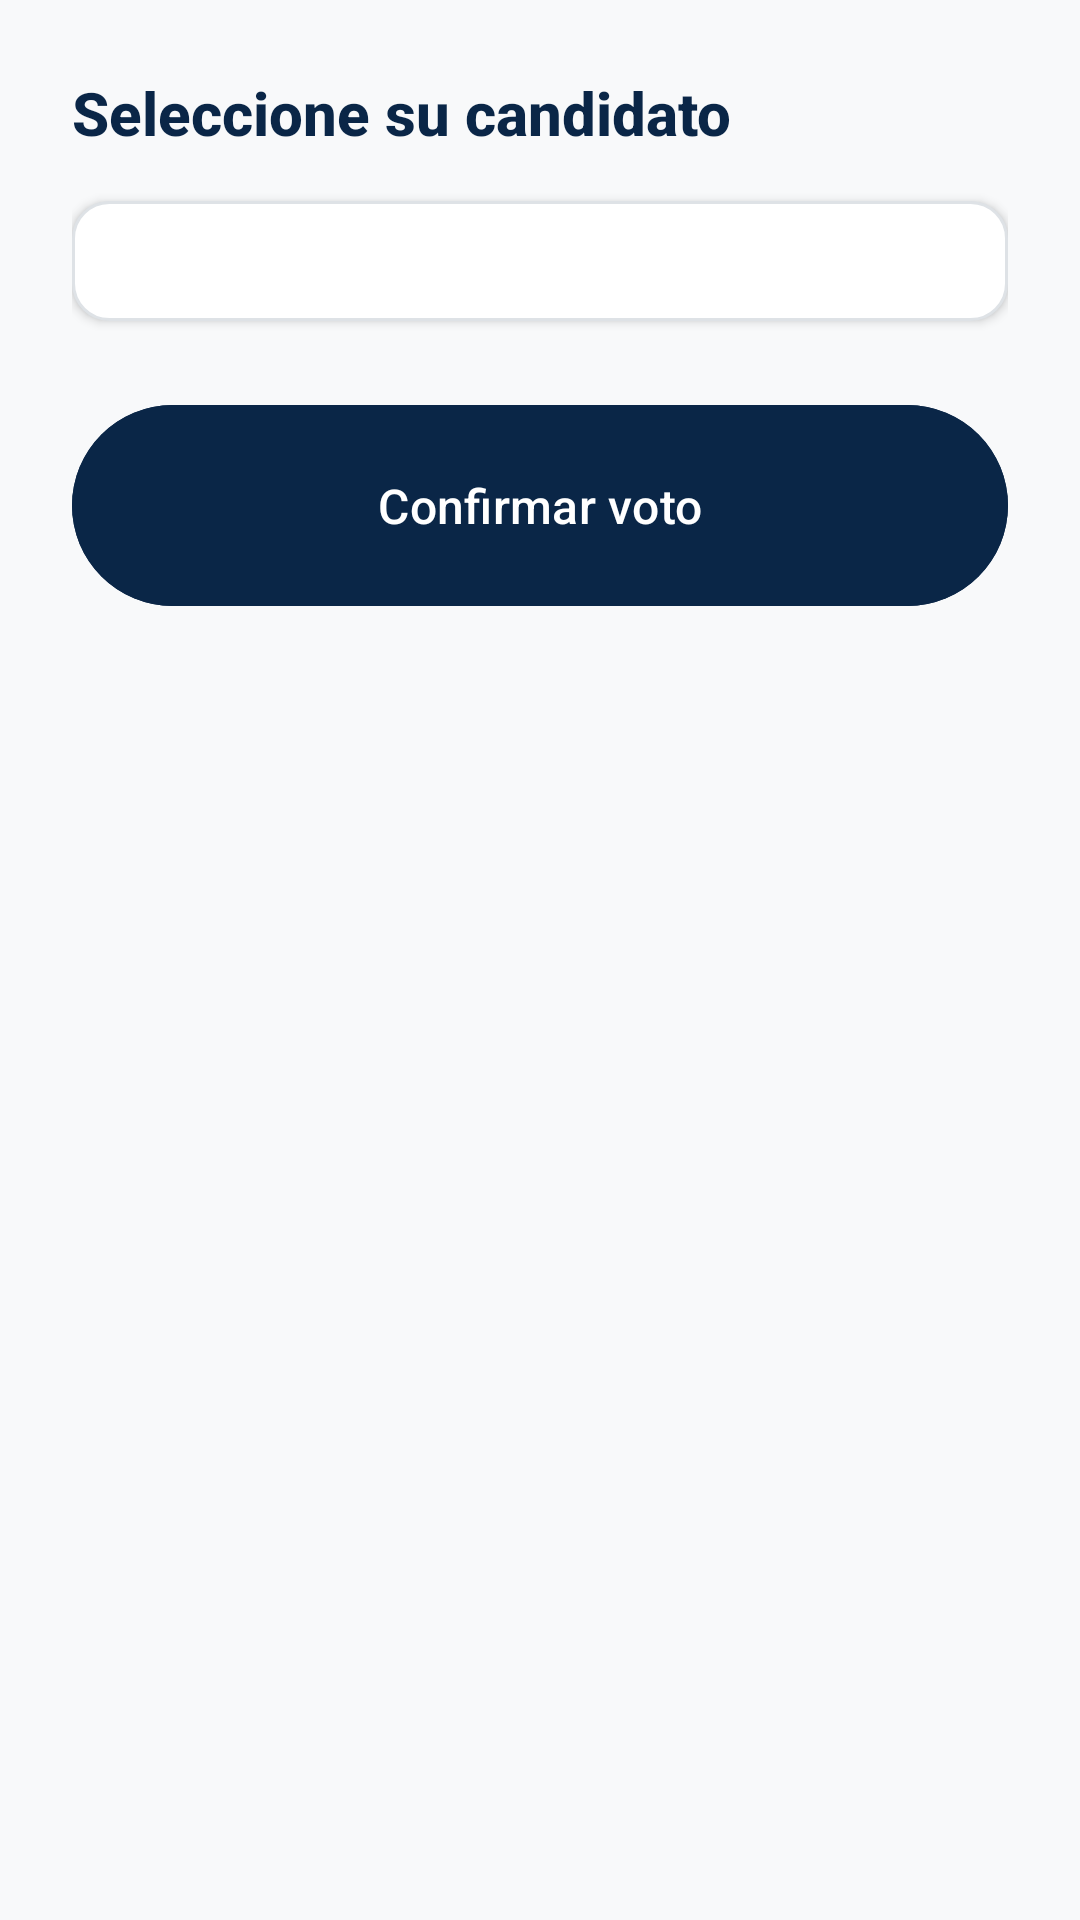

Produce the Android XML layout that renders to this screen, including the resource entries it uses.
<!-- AndroidManifest.xml: application theme Theme.PFinal -->
<!-- res/layout/fragment_papeleta.xml -->
<?xml version="1.0" encoding="utf-8"?>
<ScrollView xmlns:android="http://schemas.android.com/apk/res/android"
    android:layout_width="match_parent"
    android:layout_height="match_parent"
    android:background="#F8F9FA">

    <LinearLayout
        android:layout_width="match_parent"
        android:layout_height="wrap_content"
        android:orientation="vertical"
        android:padding="24dp">

        
        <TextView
            android:layout_width="match_parent"
            android:layout_height="wrap_content"
            android:text="Seleccione su candidato"
            android:textColor="#0A2647"
            android:textSize="20sp"
            android:textStyle="bold"
            android:fontFamily="sans-serif-medium"
            android:layout_marginBottom="16dp" />

        
        <LinearLayout
            android:layout_width="match_parent"
            android:layout_height="wrap_content"
            android:background="@drawable/bg_card"
            android:orientation="vertical"
            android:padding="20dp"
            android:elevation="2dp"
            android:layout_marginBottom="24dp">

            <RadioGroup
                android:id="@+id/rgCandidatos"
                android:layout_width="match_parent"
                android:layout_height="wrap_content"
                android:orientation="vertical" />
            

        </LinearLayout>

        
        <com.google.android.material.button.MaterialButton
            android:id="@+id/btnConfirmarVoto"
            android:layout_width="match_parent"
            android:layout_height="75dp"
            android:text="Confirmar voto"
            android:textAllCaps="false"
            android:backgroundTint="@color/nav_item_color"
            android:textColor="#FFFFFF"
            android:textSize="16sp"
            android:fontFamily="sans-serif-medium"
            android:elevation="4dp" />

    </LinearLayout>
</ScrollView>
<!-- resources referenced by this layout -->
<resources>
  <color name="nav_item_color">#0A2647</color>
  <!-- drawable bg_card (drawable) -->
  <shape xmlns:android="http://schemas.android.com/apk/res/android"
      android:shape="rectangle">
      <solid android:color="#FFFFFF"/>
      <corners android:radius="12dp"/>
      <stroke android:width="1dp" android:color="#DEE2E6"/>
  </shape>
  <style name="Theme.PFinal" parent="Base.Theme.PFinal" />
  <style name="Base.Theme.PFinal" parent="Theme.Material3.DayNight.NoActionBar">
          
          
      </style>
</resources>
